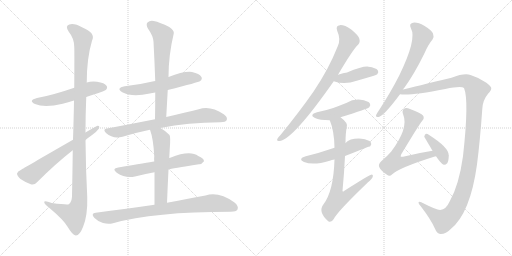
t = 0.00 s
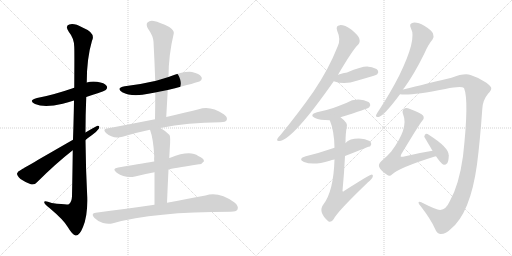
t = 2.89 s
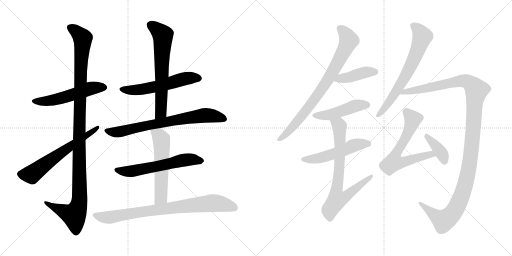
t = 5.77 s
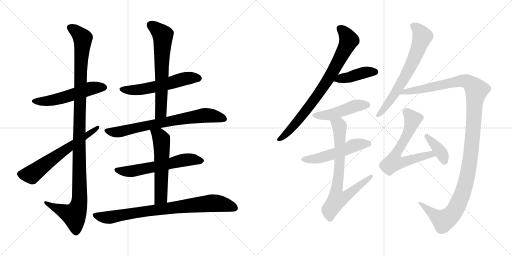
t = 8.66 s
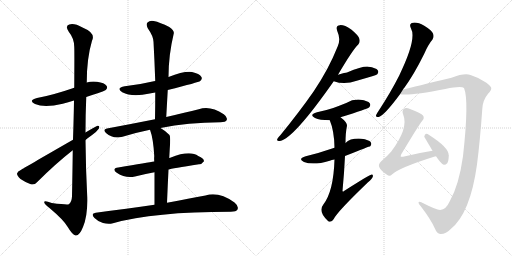
t = 11.54 s
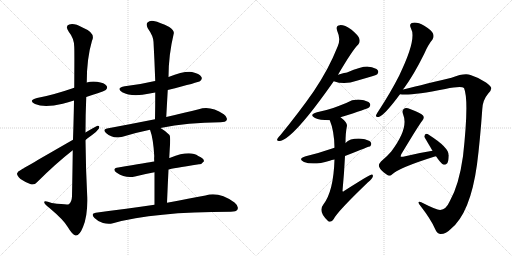
t = 14.43 s

The animated SVG that drew these frames (rendered in a browser with its animation timeline set to each time). Animation: 18 CSS @keyframes rules; one cycle of 14.43 s.

<svg version="1.1" viewBox="0 0 2048 1024" xmlns="http://www.w3.org/2000/svg">
  <g stroke="lightgray" stroke-dasharray="1,1" stroke-width="1" transform="scale(4, 4)">
    <line x1="0" y1="0" x2="256" y2="256"></line>
    <line x1="256" y1="0" x2="0" y2="256"></line>
    <line x1="128" y1="0" x2="128" y2="256"></line>
    <line x1="0" y1="128" x2="256" y2="128"></line>
    <line x1="256" y1="0" x2="512" y2="256"></line>
    <line x1="512" y1="0" x2="256" y2="256"></line>
    <line x1="384" y1="0" x2="384" y2="256"></line>
    <line x1="256" y1="128" x2="512" y2="128"></line>
  </g>
<g transform="scale(1, -1) translate(0, -850)">
   <style type="text/css">
    @keyframes keyframes0 {
      from {
       stroke: black;
       stroke-dashoffset: 539;
       stroke-width: 128;
       }
       64% {
       animation-timing-function: step-end;
       stroke: black;
       stroke-dashoffset: 0;
       stroke-width: 128;
       }
       to {
       stroke: black;
       stroke-width: 1024;
       }
       }
       #make-me-a-hanzi-animation-0 {
         animation: keyframes0 0.688639s both;
         animation-delay: 0.000000s;
         animation-timing-function: linear;
       }
    @keyframes keyframes1 {
      from {
       stroke: black;
       stroke-dashoffset: 1158;
       stroke-width: 128;
       }
       79% {
       animation-timing-function: step-end;
       stroke: black;
       stroke-dashoffset: 0;
       stroke-width: 128;
       }
       to {
       stroke: black;
       stroke-width: 1024;
       }
       }
       #make-me-a-hanzi-animation-1 {
         animation: keyframes1 1.192383s both;
         animation-delay: 0.688639s;
         animation-timing-function: linear;
       }
    @keyframes keyframes2 {
      from {
       stroke: black;
       stroke-dashoffset: 626;
       stroke-width: 128;
       }
       67% {
       animation-timing-function: step-end;
       stroke: black;
       stroke-dashoffset: 0;
       stroke-width: 128;
       }
       to {
       stroke: black;
       stroke-width: 1024;
       }
       }
       #make-me-a-hanzi-animation-2 {
         animation: keyframes2 0.759440s both;
         animation-delay: 1.881022s;
         animation-timing-function: linear;
       }
    @keyframes keyframes3 {
      from {
       stroke: black;
       stroke-dashoffset: 566;
       stroke-width: 128;
       }
       65% {
       animation-timing-function: step-end;
       stroke: black;
       stroke-dashoffset: 0;
       stroke-width: 128;
       }
       to {
       stroke: black;
       stroke-width: 1024;
       }
       }
       #make-me-a-hanzi-animation-3 {
         animation: keyframes3 0.710612s both;
         animation-delay: 2.640462s;
         animation-timing-function: linear;
       }
    @keyframes keyframes4 {
      from {
       stroke: black;
       stroke-dashoffset: 653;
       stroke-width: 128;
       }
       68% {
       animation-timing-function: step-end;
       stroke: black;
       stroke-dashoffset: 0;
       stroke-width: 128;
       }
       to {
       stroke: black;
       stroke-width: 1024;
       }
       }
       #make-me-a-hanzi-animation-4 {
         animation: keyframes4 0.781413s both;
         animation-delay: 3.351074s;
         animation-timing-function: linear;
       }
    @keyframes keyframes5 {
      from {
       stroke: black;
       stroke-dashoffset: 734;
       stroke-width: 128;
       }
       70% {
       animation-timing-function: step-end;
       stroke: black;
       stroke-dashoffset: 0;
       stroke-width: 128;
       }
       to {
       stroke: black;
       stroke-width: 1024;
       }
       }
       #make-me-a-hanzi-animation-5 {
         animation: keyframes5 0.847331s both;
         animation-delay: 4.132487s;
         animation-timing-function: linear;
       }
    @keyframes keyframes6 {
      from {
       stroke: black;
       stroke-dashoffset: 598;
       stroke-width: 128;
       }
       66% {
       animation-timing-function: step-end;
       stroke: black;
       stroke-dashoffset: 0;
       stroke-width: 128;
       }
       to {
       stroke: black;
       stroke-width: 1024;
       }
       }
       #make-me-a-hanzi-animation-6 {
         animation: keyframes6 0.736654s both;
         animation-delay: 4.979818s;
         animation-timing-function: linear;
       }
    @keyframes keyframes7 {
      from {
       stroke: black;
       stroke-dashoffset: 569;
       stroke-width: 128;
       }
       65% {
       animation-timing-function: step-end;
       stroke: black;
       stroke-dashoffset: 0;
       stroke-width: 128;
       }
       to {
       stroke: black;
       stroke-width: 1024;
       }
       }
       #make-me-a-hanzi-animation-7 {
         animation: keyframes7 0.713053s both;
         animation-delay: 5.716472s;
         animation-timing-function: linear;
       }
    @keyframes keyframes8 {
      from {
       stroke: black;
       stroke-dashoffset: 820;
       stroke-width: 128;
       }
       73% {
       animation-timing-function: step-end;
       stroke: black;
       stroke-dashoffset: 0;
       stroke-width: 128;
       }
       to {
       stroke: black;
       stroke-width: 1024;
       }
       }
       #make-me-a-hanzi-animation-8 {
         animation: keyframes8 0.917318s both;
         animation-delay: 6.429525s;
         animation-timing-function: linear;
       }
    @keyframes keyframes9 {
      from {
       stroke: black;
       stroke-dashoffset: 803;
       stroke-width: 128;
       }
       72% {
       animation-timing-function: step-end;
       stroke: black;
       stroke-dashoffset: 0;
       stroke-width: 128;
       }
       to {
       stroke: black;
       stroke-width: 1024;
       }
       }
       #make-me-a-hanzi-animation-9 {
         animation: keyframes9 0.903483s both;
         animation-delay: 7.346843s;
         animation-timing-function: linear;
       }
    @keyframes keyframes10 {
      from {
       stroke: black;
       stroke-dashoffset: 418;
       stroke-width: 128;
       }
       58% {
       animation-timing-function: step-end;
       stroke: black;
       stroke-dashoffset: 0;
       stroke-width: 128;
       }
       to {
       stroke: black;
       stroke-width: 1024;
       }
       }
       #make-me-a-hanzi-animation-10 {
         animation: keyframes10 0.590169s both;
         animation-delay: 8.250326s;
         animation-timing-function: linear;
       }
    @keyframes keyframes11 {
      from {
       stroke: black;
       stroke-dashoffset: 470;
       stroke-width: 128;
       }
       60% {
       animation-timing-function: step-end;
       stroke: black;
       stroke-dashoffset: 0;
       stroke-width: 128;
       }
       to {
       stroke: black;
       stroke-width: 1024;
       }
       }
       #make-me-a-hanzi-animation-11 {
         animation: keyframes11 0.632487s both;
         animation-delay: 8.840495s;
         animation-timing-function: linear;
       }
    @keyframes keyframes12 {
      from {
       stroke: black;
       stroke-dashoffset: 526;
       stroke-width: 128;
       }
       63% {
       animation-timing-function: step-end;
       stroke: black;
       stroke-dashoffset: 0;
       stroke-width: 128;
       }
       to {
       stroke: black;
       stroke-width: 1024;
       }
       }
       #make-me-a-hanzi-animation-12 {
         animation: keyframes12 0.678060s both;
         animation-delay: 9.472982s;
         animation-timing-function: linear;
       }
    @keyframes keyframes13 {
      from {
       stroke: black;
       stroke-dashoffset: 752;
       stroke-width: 128;
       }
       71% {
       animation-timing-function: step-end;
       stroke: black;
       stroke-dashoffset: 0;
       stroke-width: 128;
       }
       to {
       stroke: black;
       stroke-width: 1024;
       }
       }
       #make-me-a-hanzi-animation-13 {
         animation: keyframes13 0.861979s both;
         animation-delay: 10.151042s;
         animation-timing-function: linear;
       }
    @keyframes keyframes14 {
      from {
       stroke: black;
       stroke-dashoffset: 676;
       stroke-width: 128;
       }
       69% {
       animation-timing-function: step-end;
       stroke: black;
       stroke-dashoffset: 0;
       stroke-width: 128;
       }
       to {
       stroke: black;
       stroke-width: 1024;
       }
       }
       #make-me-a-hanzi-animation-14 {
         animation: keyframes14 0.800130s both;
         animation-delay: 11.013021s;
         animation-timing-function: linear;
       }
    @keyframes keyframes15 {
      from {
       stroke: black;
       stroke-dashoffset: 1251;
       stroke-width: 128;
       }
       80% {
       animation-timing-function: step-end;
       stroke: black;
       stroke-dashoffset: 0;
       stroke-width: 128;
       }
       to {
       stroke: black;
       stroke-width: 1024;
       }
       }
       #make-me-a-hanzi-animation-15 {
         animation: keyframes15 1.268066s both;
         animation-delay: 11.813151s;
         animation-timing-function: linear;
       }
    @keyframes keyframes16 {
      from {
       stroke: black;
       stroke-dashoffset: 659;
       stroke-width: 128;
       }
       68% {
       animation-timing-function: step-end;
       stroke: black;
       stroke-dashoffset: 0;
       stroke-width: 128;
       }
       to {
       stroke: black;
       stroke-width: 1024;
       }
       }
       #make-me-a-hanzi-animation-16 {
         animation: keyframes16 0.786296s both;
         animation-delay: 13.081217s;
         animation-timing-function: linear;
       }
    @keyframes keyframes17 {
      from {
       stroke: black;
       stroke-dashoffset: 380;
       stroke-width: 128;
       }
       55% {
       animation-timing-function: step-end;
       stroke: black;
       stroke-dashoffset: 0;
       stroke-width: 128;
       }
       to {
       stroke: black;
       stroke-width: 1024;
       }
       }
       #make-me-a-hanzi-animation-17 {
         animation: keyframes17 0.559245s both;
         animation-delay: 13.867513s;
         animation-timing-function: linear;
       }
</style>
<path d="M 345.0 462.0 Q 420.0 486.0 423.0 490.0 Q 432.0 499.0 426.0 507.0 Q 419.0 519.0 388.0 523.0 Q 366.0 526.0 347.0 520.0 L 297.0 499.0 Q 210.0 469.0 148.0 458.0 Q 111.0 448.0 140.0 434.0 Q 177.0 418.0 251.0 435.0 Q 272.0 441.0 296.0 448.0 L 345.0 462.0 Z" fill="lightgray"></path> 
<path d="M 291.0 249.0 Q 290.0 167.0 288.0 65.0 Q 287.0 41.0 275.0 33.0 Q 269.0 30.0 207.0 38.0 Q 174.0 50.0 177.0 40.0 Q 178.0 33.0 198.0 18.0 Q 256.0 -31.0 271.0 -58.0 Q 289.0 -89.0 303.0 -92.0 Q 318.0 -93.0 332.0 -58.0 Q 351.0 -13.0 349.0 61.0 Q 343.0 176.0 342.0 290.0 L 342.0 320.0 Q 342.0 392.0 345.0 462.0 L 347.0 520.0 Q 347.0 617.0 368.0 687.0 Q 384.0 718.0 330.0 740.0 Q 296.0 759.0 277.0 752.0 Q 259.0 746.0 275.0 723.0 Q 297.0 696.0 297.0 662.0 Q 298.0 644.0 297.0 499.0 L 296.0 448.0 Q 295.0 381.0 292.0 291.0 L 291.0 249.0 Z" fill="lightgray"></path> 
<path d="M 292.0 291.0 Q 88.0 174.0 85.0 171.0 Q 70.0 165.0 68.0 156.0 Q 68.0 147.0 82.0 134.0 Q 101.0 121.0 123.0 113.0 Q 138.0 109.0 148.0 121.0 Q 223.0 196.0 291.0 249.0 L 342.0 290.0 Q 354.0 300.0 367.0 309.0 Q 386.0 322.0 395.0 335.0 Q 401.0 348.0 390.0 347.0 Q 387.0 347.0 342.0 320.0 L 292.0 291.0 Z" fill="lightgray"></path> 
<path d="M 671.0 490.0 Q 795.0 521.0 801.0 526.0 Q 811.0 535.0 805.0 543.0 Q 798.0 555.0 768.0 562.0 Q 735.0 566.0 674.0 542.0 L 621.0 526.0 Q 617.0 526.0 615.0 525.0 Q 561.0 512.0 499.0 505.0 Q 462.0 498.0 489.0 481.0 Q 528.0 460.0 599.0 476.0 Q 609.0 479.0 621.0 480.0 L 671.0 490.0 Z" fill="lightgray"></path> 
<path d="M 665.0 382.0 Q 668.0 437.0 671.0 490.0 L 674.0 542.0 Q 674.0 629.0 695.0 716.0 Q 698.0 728.0 677.0 742.0 Q 640.0 761.0 615.0 766.0 Q 599.0 769.0 590.0 760.0 Q 583.0 753.0 591.0 737.0 Q 613.0 706.0 614.0 683.0 Q 618.0 608.0 621.0 526.0 L 621.0 480.0 Q 621.0 429.0 620.0 373.0 C 619.0 343.0 663.0 352.0 665.0 382.0 Z" fill="lightgray"></path> 
<path d="M 642.0 338.0 Q 751.0 360.0 882.0 361.0 Q 903.0 361.0 907.0 370.0 Q 911.0 382.0 895.0 393.0 Q 840.0 430.0 795.0 413.0 Q 743.0 400.0 665.0 382.0 L 620.0 373.0 Q 530.0 355.0 428.0 336.0 Q 409.0 333.0 424.0 318.0 Q 452.0 293.0 490.0 303.0 Q 541.0 319.0 600.0 331.0 L 642.0 338.0 Z" fill="lightgray"></path> 
<path d="M 674.0 172.0 Q 686.0 176.0 796.0 193.0 Q 806.0 192.0 816.0 205.0 Q 816.0 217.0 793.0 226.0 Q 760.0 251.0 681.0 219.0 Q 678.0 219.0 677.0 218.0 L 617.0 204.0 Q 593.0 201.0 473.0 180.0 Q 445.0 176.0 467.0 159.0 Q 503.0 135.0 540.0 144.0 Q 574.0 153.0 618.0 161.0 L 674.0 172.0 Z" fill="lightgray"></path> 
<path d="M 668.0 39.0 Q 671.0 112.0 674.0 172.0 L 677.0 218.0 Q 678.0 237.0 679.0 255.0 Q 683.0 303.0 678.0 310.0 Q 660.0 328.0 642.0 338.0 C 616.0 354.0 590.0 359.0 600.0 331.0 Q 613.0 297.0 617.0 226.0 Q 616.0 217.0 617.0 204.0 L 618.0 161.0 Q 618.0 109.0 618.0 31.0 C 618.0 1.0 667.0 9.0 668.0 39.0 Z" fill="lightgray"></path> 
<path d="M 618.0 31.0 Q 509.0 16.0 383.0 -1.0 Q 361.0 -4.0 378.0 -22.0 Q 393.0 -37.0 412.0 -42.0 Q 434.0 -48.0 452.0 -43.0 Q 614.0 3.0 923.0 3.0 Q 945.0 3.0 950.0 12.0 Q 956.0 25.0 938.0 40.0 Q 875.0 85.0 822.0 68.0 Q 759.0 56.0 668.0 39.0 L 618.0 31.0 Z" fill="lightgray"></path> 
<path d="M 1352.0 551.5 Q 1412.0 653.5 1433.0 672.5 Q 1442.0 682.5 1437.0 696.5 Q 1433.0 709.5 1405.0 732.5 Q 1378.0 750.5 1360.0 749.5 Q 1341.0 748.5 1349.0 726.5 Q 1364.0 693.5 1351.0 665.5 Q 1314.0 572.5 1255.0 485.5 Q 1198.0 403.5 1122.0 310.5 Q 1112.0 300.5 1109.0 294.5 Q 1106.0 284.5 1120.0 286.5 Q 1174.0 295.5 1335.0 525.5 L 1352.0 551.5 Z" fill="lightgray"></path> 
<path d="M 1335.0 525.5 Q 1378.0 509.5 1427.0 527.5 Q 1458.0 536.5 1492.0 546.5 Q 1507.0 550.5 1509.0 553.5 Q 1516.0 562.5 1511.0 569.5 Q 1504.0 579.5 1474.0 583.5 Q 1452.0 586.5 1388.0 560.5 Q 1382.0 560.5 1352.0 551.5 C 1323.0 542.5 1307.0 535.5 1335.0 525.5 Z" fill="lightgray"></path> 
<path d="M 1362.0 381.5 Q 1473.0 415.5 1477.0 421.5 Q 1484.0 430.5 1479.0 437.5 Q 1472.0 447.5 1442.0 451.5 Q 1412.0 454.5 1385.0 438.5 Q 1360.0 428.5 1333.0 418.5 Q 1303.0 408.5 1268.0 401.5 Q 1234.0 391.5 1260.0 378.5 Q 1278.0 369.5 1319.0 369.5 L 1362.0 381.5 Z" fill="lightgray"></path> 
<path d="M 1380.0 226.5 Q 1479.0 265.5 1481.0 265.5 Q 1488.0 274.5 1483.0 281.5 Q 1476.0 291.5 1446.0 295.5 Q 1401.0 298.5 1382.0 278.5 L 1338.0 259.5 Q 1277.0 238.5 1223.0 225.5 Q 1189.0 215.5 1216.0 202.5 Q 1253.0 187.5 1319.0 207.5 Q 1326.0 210.5 1338.0 212.5 L 1380.0 226.5 Z" fill="lightgray"></path> 
<path d="M 1338.0 212.5 Q 1334.0 85.5 1294.0 33.5 Q 1270.0 3.5 1313.0 -34.5 Q 1325.0 -41.5 1335.0 -25.5 Q 1348.0 2.5 1472.0 121.5 Q 1488.0 134.5 1491.0 143.5 Q 1494.0 152.5 1485.0 151.5 Q 1478.0 151.5 1376.0 86.5 Q 1372.0 82.5 1370.0 86.5 Q 1377.0 162.5 1380.0 226.5 L 1382.0 278.5 Q 1382.0 317.5 1387.0 342.5 Q 1393.0 358.5 1362.0 381.5 C 1339.0 400.5 1309.0 397.5 1319.0 369.5 Q 1337.0 327.5 1338.0 259.5 L 1338.0 212.5 Z" fill="lightgray"></path> 
<path d="M 1612.0 492.5 Q 1613.0 495.5 1616.0 497.5 Q 1656.0 552.5 1697.0 635.5 Q 1713.0 672.5 1730.0 692.5 Q 1737.0 704.5 1732.0 716.5 Q 1728.0 728.5 1697.0 747.5 Q 1670.0 762.5 1652.0 759.5 Q 1634.0 756.5 1644.0 736.5 Q 1668.0 694.5 1597.0 548.5 Q 1563.0 481.5 1514.0 406.5 Q 1507.0 396.5 1504.0 389.5 Q 1503.0 379.5 1515.0 382.5 Q 1537.0 388.5 1600.0 473.5 L 1612.0 492.5 Z" fill="lightgray"></path> 
<path d="M 1761.0 10.5 Q 1748.0 9.5 1685.0 41.5 Q 1675.0 45.5 1674.0 40.5 Q 1673.0 36.5 1683.0 25.5 Q 1723.0 -26.5 1739.0 -62.5 Q 1748.0 -84.5 1761.0 -85.5 Q 1783.0 -86.5 1803.0 -65.5 Q 1881.0 -2.5 1908.0 192.5 Q 1920.0 285.5 1929.0 412.5 Q 1930.0 449.5 1953.0 476.5 Q 1966.0 489.5 1965.0 498.5 Q 1964.0 505.5 1944.0 520.5 Q 1917.0 539.5 1882.0 550.5 Q 1858.0 559.5 1806.0 539.5 Q 1658.0 503.5 1612.0 492.5 C 1583.0 485.5 1570.0 474.5 1600.0 473.5 Q 1639.0 466.5 1781.0 494.5 Q 1845.0 507.5 1856.0 498.5 Q 1877.0 449.5 1852.0 225.5 Q 1836.0 111.5 1800.0 47.5 Q 1784.0 11.5 1761.0 10.5 Z" fill="lightgray"></path> 
<path d="M 1730.0 247.5 Q 1672.0 238.5 1612.0 223.5 Q 1605.0 222.5 1603.0 223.5 Q 1602.0 226.5 1605.0 233.5 Q 1674.0 348.5 1689.0 367.5 Q 1699.0 377.5 1692.0 388.5 Q 1685.0 398.5 1640.0 414.5 Q 1624.0 420.5 1616.0 415.5 Q 1606.0 408.5 1613.0 391.5 Q 1635.0 337.5 1565.0 244.5 Q 1549.0 225.5 1524.0 204.5 Q 1512.0 191.5 1517.0 182.5 Q 1523.0 167.5 1548.0 151.5 Q 1558.0 142.5 1569.0 153.5 Q 1599.0 180.5 1736.0 223.5 Q 1739.0 224.5 1744.0 225.5 C 1773.0 233.5 1760.0 252.5 1730.0 247.5 Z" fill="lightgray"></path> 
<path d="M 1744.0 225.5 Q 1765.0 194.5 1775.0 191.5 Q 1782.0 190.5 1789.0 197.5 Q 1795.0 207.5 1795.0 229.5 Q 1795.0 260.5 1718.0 309.5 Q 1708.0 315.5 1703.0 314.5 Q 1699.0 313.5 1697.0 303.5 L 1730.0 247.5 L 1744.0 225.5 Z" fill="lightgray"></path> 
      <clipPath id="make-me-a-hanzi-clip-0">
      <path d="M 345.0 462.0 Q 420.0 486.0 423.0 490.0 Q 432.0 499.0 426.0 507.0 Q 419.0 519.0 388.0 523.0 Q 366.0 526.0 347.0 520.0 L 297.0 499.0 Q 210.0 469.0 148.0 458.0 Q 111.0 448.0 140.0 434.0 Q 177.0 418.0 251.0 435.0 Q 272.0 441.0 296.0 448.0 L 345.0 462.0 Z" fill="lightgray"></path>
      </clipPath>
      <path clip-path="url(#make-me-a-hanzi-clip-0)" d="M 141.0 447.0 L 161.0 444.0 L 236.0 454.0 L 359.0 496.0 L 416.0 500.0 " fill="none" id="make-me-a-hanzi-animation-0" stroke-dasharray="411 822" stroke-linecap="round"></path>

      <clipPath id="make-me-a-hanzi-clip-1">
      <path d="M 291.0 249.0 Q 290.0 167.0 288.0 65.0 Q 287.0 41.0 275.0 33.0 Q 269.0 30.0 207.0 38.0 Q 174.0 50.0 177.0 40.0 Q 178.0 33.0 198.0 18.0 Q 256.0 -31.0 271.0 -58.0 Q 289.0 -89.0 303.0 -92.0 Q 318.0 -93.0 332.0 -58.0 Q 351.0 -13.0 349.0 61.0 Q 343.0 176.0 342.0 290.0 L 342.0 320.0 Q 342.0 392.0 345.0 462.0 L 347.0 520.0 Q 347.0 617.0 368.0 687.0 Q 384.0 718.0 330.0 740.0 Q 296.0 759.0 277.0 752.0 Q 259.0 746.0 275.0 723.0 Q 297.0 696.0 297.0 662.0 Q 298.0 644.0 297.0 499.0 L 296.0 448.0 Q 295.0 381.0 292.0 291.0 L 291.0 249.0 Z" fill="lightgray"></path>
      </clipPath>
      <path clip-path="url(#make-me-a-hanzi-clip-1)" d="M 283.0 737.0 L 300.0 729.0 L 331.0 697.0 L 317.0 350.0 L 318.0 52.0 L 313.0 20.0 L 296.0 -10.0 L 234.0 13.0 L 196.0 31.0 L 194.0 38.0 L 183.0 38.0 " fill="none" id="make-me-a-hanzi-animation-1" stroke-dasharray="1030 2060" stroke-linecap="round"></path>

      <clipPath id="make-me-a-hanzi-clip-2">
      <path d="M 292.0 291.0 Q 88.0 174.0 85.0 171.0 Q 70.0 165.0 68.0 156.0 Q 68.0 147.0 82.0 134.0 Q 101.0 121.0 123.0 113.0 Q 138.0 109.0 148.0 121.0 Q 223.0 196.0 291.0 249.0 L 342.0 290.0 Q 354.0 300.0 367.0 309.0 Q 386.0 322.0 395.0 335.0 Q 401.0 348.0 390.0 347.0 Q 387.0 347.0 342.0 320.0 L 292.0 291.0 Z" fill="lightgray"></path>
      </clipPath>
      <path clip-path="url(#make-me-a-hanzi-clip-2)" d="M 80.0 154.0 L 128.0 153.0 L 240.0 238.0 L 390.0 340.0 " fill="none" id="make-me-a-hanzi-animation-2" stroke-dasharray="498 996" stroke-linecap="round"></path>

      <clipPath id="make-me-a-hanzi-clip-3">
      <path d="M 671.0 490.0 Q 795.0 521.0 801.0 526.0 Q 811.0 535.0 805.0 543.0 Q 798.0 555.0 768.0 562.0 Q 735.0 566.0 674.0 542.0 L 621.0 526.0 Q 617.0 526.0 615.0 525.0 Q 561.0 512.0 499.0 505.0 Q 462.0 498.0 489.0 481.0 Q 528.0 460.0 599.0 476.0 Q 609.0 479.0 621.0 480.0 L 671.0 490.0 Z" fill="lightgray"></path>
      </clipPath>
      <path clip-path="url(#make-me-a-hanzi-clip-3)" d="M 491.0 494.0 L 512.0 489.0 L 568.0 492.0 L 733.0 534.0 L 795.0 536.0 " fill="none" id="make-me-a-hanzi-animation-3" stroke-dasharray="438 876" stroke-linecap="round"></path>

      <clipPath id="make-me-a-hanzi-clip-4">
      <path d="M 665.0 382.0 Q 668.0 437.0 671.0 490.0 L 674.0 542.0 Q 674.0 629.0 695.0 716.0 Q 698.0 728.0 677.0 742.0 Q 640.0 761.0 615.0 766.0 Q 599.0 769.0 590.0 760.0 Q 583.0 753.0 591.0 737.0 Q 613.0 706.0 614.0 683.0 Q 618.0 608.0 621.0 526.0 L 621.0 480.0 Q 621.0 429.0 620.0 373.0 C 619.0 343.0 663.0 352.0 665.0 382.0 Z" fill="lightgray"></path>
      </clipPath>
      <path clip-path="url(#make-me-a-hanzi-clip-4)" d="M 602.0 750.0 L 642.0 720.0 L 652.0 700.0 L 644.0 407.0 L 626.0 381.0 " fill="none" id="make-me-a-hanzi-animation-4" stroke-dasharray="525 1050" stroke-linecap="round"></path>

      <clipPath id="make-me-a-hanzi-clip-5">
      <path d="M 642.0 338.0 Q 751.0 360.0 882.0 361.0 Q 903.0 361.0 907.0 370.0 Q 911.0 382.0 895.0 393.0 Q 840.0 430.0 795.0 413.0 Q 743.0 400.0 665.0 382.0 L 620.0 373.0 Q 530.0 355.0 428.0 336.0 Q 409.0 333.0 424.0 318.0 Q 452.0 293.0 490.0 303.0 Q 541.0 319.0 600.0 331.0 L 642.0 338.0 Z" fill="lightgray"></path>
      </clipPath>
      <path clip-path="url(#make-me-a-hanzi-clip-5)" d="M 426.0 327.0 L 479.0 323.0 L 678.0 366.0 L 818.0 389.0 L 849.0 388.0 L 896.0 375.0 " fill="none" id="make-me-a-hanzi-animation-5" stroke-dasharray="606 1212" stroke-linecap="round"></path>

      <clipPath id="make-me-a-hanzi-clip-6">
      <path d="M 674.0 172.0 Q 686.0 176.0 796.0 193.0 Q 806.0 192.0 816.0 205.0 Q 816.0 217.0 793.0 226.0 Q 760.0 251.0 681.0 219.0 Q 678.0 219.0 677.0 218.0 L 617.0 204.0 Q 593.0 201.0 473.0 180.0 Q 445.0 176.0 467.0 159.0 Q 503.0 135.0 540.0 144.0 Q 574.0 153.0 618.0 161.0 L 674.0 172.0 Z" fill="lightgray"></path>
      </clipPath>
      <path clip-path="url(#make-me-a-hanzi-clip-6)" d="M 468.0 170.0 L 518.0 164.0 L 744.0 211.0 L 805.0 207.0 " fill="none" id="make-me-a-hanzi-animation-6" stroke-dasharray="470 940" stroke-linecap="round"></path>

      <clipPath id="make-me-a-hanzi-clip-7">
      <path d="M 668.0 39.0 Q 671.0 112.0 674.0 172.0 L 677.0 218.0 Q 678.0 237.0 679.0 255.0 Q 683.0 303.0 678.0 310.0 Q 660.0 328.0 642.0 338.0 C 616.0 354.0 590.0 359.0 600.0 331.0 Q 613.0 297.0 617.0 226.0 Q 616.0 217.0 617.0 204.0 L 618.0 161.0 Q 618.0 109.0 618.0 31.0 C 618.0 1.0 667.0 9.0 668.0 39.0 Z" fill="lightgray"></path>
      </clipPath>
      <path clip-path="url(#make-me-a-hanzi-clip-7)" d="M 608.0 328.0 L 641.0 301.0 L 648.0 268.0 L 644.0 61.0 L 623.0 40.0 " fill="none" id="make-me-a-hanzi-animation-7" stroke-dasharray="441 882" stroke-linecap="round"></path>

      <clipPath id="make-me-a-hanzi-clip-8">
      <path d="M 618.0 31.0 Q 509.0 16.0 383.0 -1.0 Q 361.0 -4.0 378.0 -22.0 Q 393.0 -37.0 412.0 -42.0 Q 434.0 -48.0 452.0 -43.0 Q 614.0 3.0 923.0 3.0 Q 945.0 3.0 950.0 12.0 Q 956.0 25.0 938.0 40.0 Q 875.0 85.0 822.0 68.0 Q 759.0 56.0 668.0 39.0 L 618.0 31.0 Z" fill="lightgray"></path>
      </clipPath>
      <path clip-path="url(#make-me-a-hanzi-clip-8)" d="M 381.0 -12.0 L 434.0 -20.0 L 681.0 19.0 L 846.0 37.0 L 888.0 34.0 L 938.0 19.0 " fill="none" id="make-me-a-hanzi-animation-8" stroke-dasharray="692 1384" stroke-linecap="round"></path>

      <clipPath id="make-me-a-hanzi-clip-9">
      <path d="M 1352.0 551.5 Q 1412.0 653.5 1433.0 672.5 Q 1442.0 682.5 1437.0 696.5 Q 1433.0 709.5 1405.0 732.5 Q 1378.0 750.5 1360.0 749.5 Q 1341.0 748.5 1349.0 726.5 Q 1364.0 693.5 1351.0 665.5 Q 1314.0 572.5 1255.0 485.5 Q 1198.0 403.5 1122.0 310.5 Q 1112.0 300.5 1109.0 294.5 Q 1106.0 284.5 1120.0 286.5 Q 1174.0 295.5 1335.0 525.5 L 1352.0 551.5 Z" fill="lightgray"></path>
      </clipPath>
      <path clip-path="url(#make-me-a-hanzi-clip-9)" d="M 1359.0 735.5 L 1384.0 712.5 L 1396.0 689.5 L 1337.0 573.5 L 1269.0 466.5 L 1198.0 374.5 L 1147.0 317.5 L 1117.0 294.5 " fill="none" id="make-me-a-hanzi-animation-9" stroke-dasharray="675 1350" stroke-linecap="round"></path>

      <clipPath id="make-me-a-hanzi-clip-10">
      <path d="M 1335.0 525.5 Q 1378.0 509.5 1427.0 527.5 Q 1458.0 536.5 1492.0 546.5 Q 1507.0 550.5 1509.0 553.5 Q 1516.0 562.5 1511.0 569.5 Q 1504.0 579.5 1474.0 583.5 Q 1452.0 586.5 1388.0 560.5 Q 1382.0 560.5 1352.0 551.5 C 1323.0 542.5 1307.0 535.5 1335.0 525.5 Z" fill="lightgray"></path>
      </clipPath>
      <path clip-path="url(#make-me-a-hanzi-clip-10)" d="M 1344.0 528.5 L 1463.0 561.5 L 1501.0 562.5 " fill="none" id="make-me-a-hanzi-animation-10" stroke-dasharray="290 580" stroke-linecap="round"></path>

      <clipPath id="make-me-a-hanzi-clip-11">
      <path d="M 1362.0 381.5 Q 1473.0 415.5 1477.0 421.5 Q 1484.0 430.5 1479.0 437.5 Q 1472.0 447.5 1442.0 451.5 Q 1412.0 454.5 1385.0 438.5 Q 1360.0 428.5 1333.0 418.5 Q 1303.0 408.5 1268.0 401.5 Q 1234.0 391.5 1260.0 378.5 Q 1278.0 369.5 1319.0 369.5 L 1362.0 381.5 Z" fill="lightgray"></path>
      </clipPath>
      <path clip-path="url(#make-me-a-hanzi-clip-11)" d="M 1261.0 390.5 L 1307.0 389.5 L 1369.0 405.5 L 1423.0 427.5 L 1469.0 430.5 " fill="none" id="make-me-a-hanzi-animation-11" stroke-dasharray="342 684" stroke-linecap="round"></path>

      <clipPath id="make-me-a-hanzi-clip-12">
      <path d="M 1380.0 226.5 Q 1479.0 265.5 1481.0 265.5 Q 1488.0 274.5 1483.0 281.5 Q 1476.0 291.5 1446.0 295.5 Q 1401.0 298.5 1382.0 278.5 L 1338.0 259.5 Q 1277.0 238.5 1223.0 225.5 Q 1189.0 215.5 1216.0 202.5 Q 1253.0 187.5 1319.0 207.5 Q 1326.0 210.5 1338.0 212.5 L 1380.0 226.5 Z" fill="lightgray"></path>
      </clipPath>
      <path clip-path="url(#make-me-a-hanzi-clip-12)" d="M 1217.0 214.5 L 1260.0 214.5 L 1304.0 224.5 L 1437.0 273.5 L 1477.0 272.5 " fill="none" id="make-me-a-hanzi-animation-12" stroke-dasharray="398 796" stroke-linecap="round"></path>

      <clipPath id="make-me-a-hanzi-clip-13">
      <path d="M 1338.0 212.5 Q 1334.0 85.5 1294.0 33.5 Q 1270.0 3.5 1313.0 -34.5 Q 1325.0 -41.5 1335.0 -25.5 Q 1348.0 2.5 1472.0 121.5 Q 1488.0 134.5 1491.0 143.5 Q 1494.0 152.5 1485.0 151.5 Q 1478.0 151.5 1376.0 86.5 Q 1372.0 82.5 1370.0 86.5 Q 1377.0 162.5 1380.0 226.5 L 1382.0 278.5 Q 1382.0 317.5 1387.0 342.5 Q 1393.0 358.5 1362.0 381.5 C 1339.0 400.5 1309.0 397.5 1319.0 369.5 Q 1337.0 327.5 1338.0 259.5 L 1338.0 212.5 Z" fill="lightgray"></path>
      </clipPath>
      <path clip-path="url(#make-me-a-hanzi-clip-13)" d="M 1328.0 365.5 L 1356.0 350.5 L 1358.0 342.5 L 1359.0 205.5 L 1346.0 90.5 L 1349.0 53.5 L 1384.0 64.5 L 1485.0 145.5 " fill="none" id="make-me-a-hanzi-animation-13" stroke-dasharray="624 1248" stroke-linecap="round"></path>

      <clipPath id="make-me-a-hanzi-clip-14">
      <path d="M 1612.0 492.5 Q 1613.0 495.5 1616.0 497.5 Q 1656.0 552.5 1697.0 635.5 Q 1713.0 672.5 1730.0 692.5 Q 1737.0 704.5 1732.0 716.5 Q 1728.0 728.5 1697.0 747.5 Q 1670.0 762.5 1652.0 759.5 Q 1634.0 756.5 1644.0 736.5 Q 1668.0 694.5 1597.0 548.5 Q 1563.0 481.5 1514.0 406.5 Q 1507.0 396.5 1504.0 389.5 Q 1503.0 379.5 1515.0 382.5 Q 1537.0 388.5 1600.0 473.5 L 1612.0 492.5 Z" fill="lightgray"></path>
      </clipPath>
      <path clip-path="url(#make-me-a-hanzi-clip-14)" d="M 1653.0 746.5 L 1677.0 727.5 L 1689.0 704.5 L 1673.0 655.5 L 1610.0 524.5 L 1554.0 437.5 L 1512.0 390.5 " fill="none" id="make-me-a-hanzi-animation-14" stroke-dasharray="548 1096" stroke-linecap="round"></path>

      <clipPath id="make-me-a-hanzi-clip-15">
      <path d="M 1761.0 10.5 Q 1748.0 9.5 1685.0 41.5 Q 1675.0 45.5 1674.0 40.5 Q 1673.0 36.5 1683.0 25.5 Q 1723.0 -26.5 1739.0 -62.5 Q 1748.0 -84.5 1761.0 -85.5 Q 1783.0 -86.5 1803.0 -65.5 Q 1881.0 -2.5 1908.0 192.5 Q 1920.0 285.5 1929.0 412.5 Q 1930.0 449.5 1953.0 476.5 Q 1966.0 489.5 1965.0 498.5 Q 1964.0 505.5 1944.0 520.5 Q 1917.0 539.5 1882.0 550.5 Q 1858.0 559.5 1806.0 539.5 Q 1658.0 503.5 1612.0 492.5 C 1583.0 485.5 1570.0 474.5 1600.0 473.5 Q 1639.0 466.5 1781.0 494.5 Q 1845.0 507.5 1856.0 498.5 Q 1877.0 449.5 1852.0 225.5 Q 1836.0 111.5 1800.0 47.5 Q 1784.0 11.5 1761.0 10.5 Z" fill="lightgray"></path>
      </clipPath>
      <path clip-path="url(#make-me-a-hanzi-clip-15)" d="M 1604.0 477.5 L 1854.0 527.5 L 1879.0 519.5 L 1906.0 490.5 L 1874.0 166.5 L 1850.0 77.5 L 1822.0 13.5 L 1809.0 -5.5 L 1774.0 -32.5 L 1750.0 -19.5 L 1680.0 39.5 " fill="none" id="make-me-a-hanzi-animation-15" stroke-dasharray="1123 2246" stroke-linecap="round"></path>

      <clipPath id="make-me-a-hanzi-clip-16">
      <path d="M 1730.0 247.5 Q 1672.0 238.5 1612.0 223.5 Q 1605.0 222.5 1603.0 223.5 Q 1602.0 226.5 1605.0 233.5 Q 1674.0 348.5 1689.0 367.5 Q 1699.0 377.5 1692.0 388.5 Q 1685.0 398.5 1640.0 414.5 Q 1624.0 420.5 1616.0 415.5 Q 1606.0 408.5 1613.0 391.5 Q 1635.0 337.5 1565.0 244.5 Q 1549.0 225.5 1524.0 204.5 Q 1512.0 191.5 1517.0 182.5 Q 1523.0 167.5 1548.0 151.5 Q 1558.0 142.5 1569.0 153.5 Q 1599.0 180.5 1736.0 223.5 Q 1739.0 224.5 1744.0 225.5 C 1773.0 233.5 1760.0 252.5 1730.0 247.5 Z" fill="lightgray"></path>
      </clipPath>
      <path clip-path="url(#make-me-a-hanzi-clip-16)" d="M 1624.0 404.5 L 1652.0 373.5 L 1610.0 274.5 L 1586.0 243.5 L 1574.0 200.5 L 1611.0 201.5 L 1710.0 231.5 L 1739.0 229.5 " fill="none" id="make-me-a-hanzi-animation-16" stroke-dasharray="531 1062" stroke-linecap="round"></path>

      <clipPath id="make-me-a-hanzi-clip-17">
      <path d="M 1744.0 225.5 Q 1765.0 194.5 1775.0 191.5 Q 1782.0 190.5 1789.0 197.5 Q 1795.0 207.5 1795.0 229.5 Q 1795.0 260.5 1718.0 309.5 Q 1708.0 315.5 1703.0 314.5 Q 1699.0 313.5 1697.0 303.5 L 1730.0 247.5 L 1744.0 225.5 Z" fill="lightgray"></path>
      </clipPath>
      <path clip-path="url(#make-me-a-hanzi-clip-17)" d="M 1708.0 304.5 L 1765.0 239.5 L 1778.0 204.5 " fill="none" id="make-me-a-hanzi-animation-17" stroke-dasharray="252 504" stroke-linecap="round"></path>

</g>
</svg>
